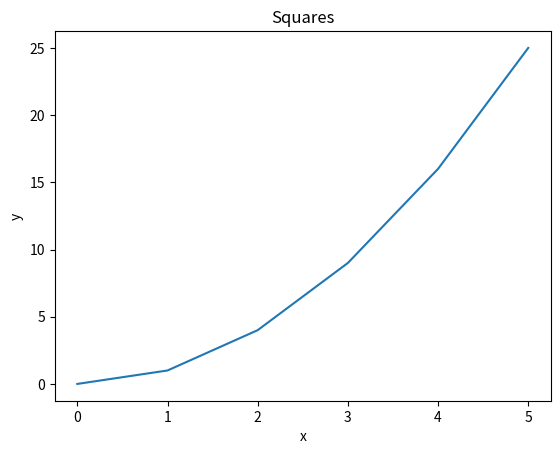
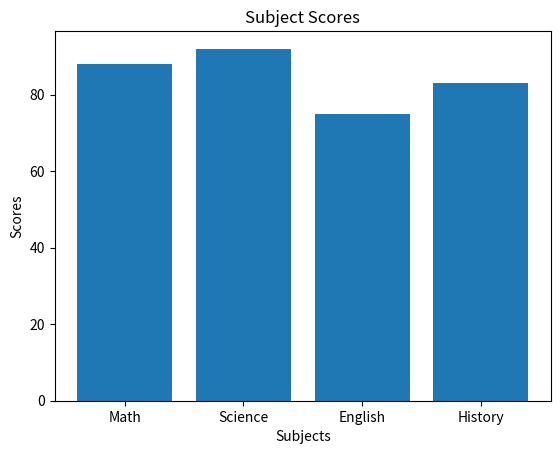
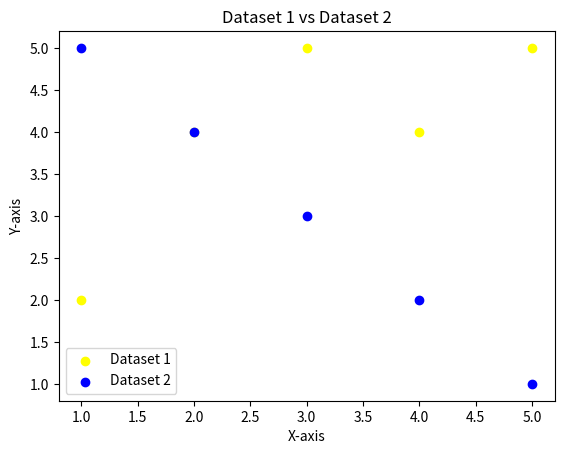
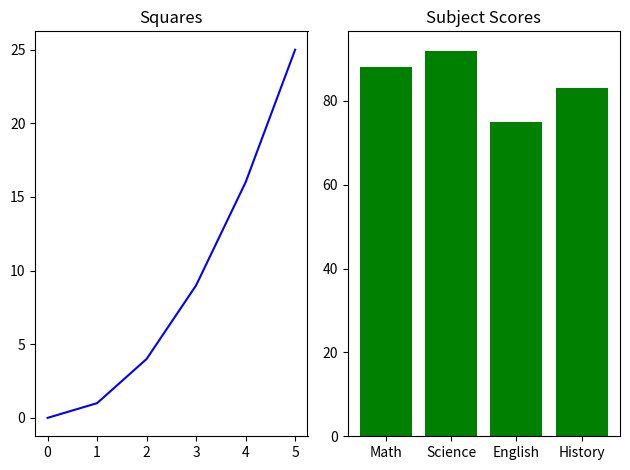
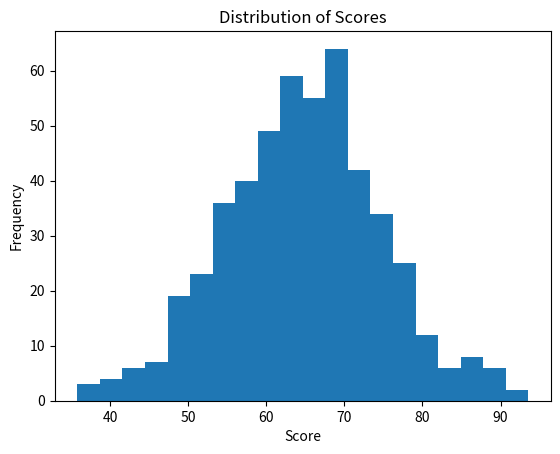
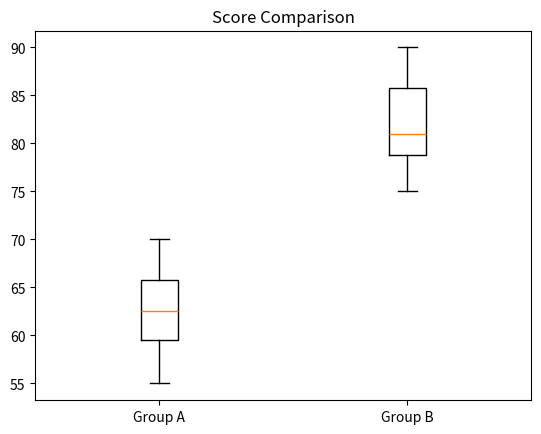
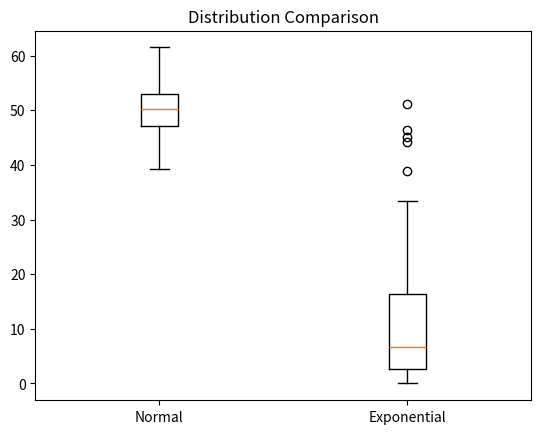
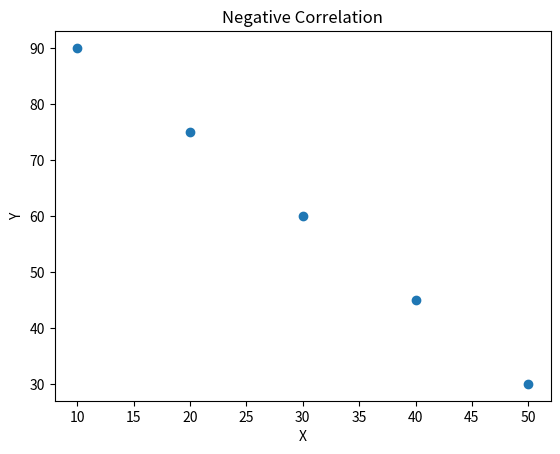
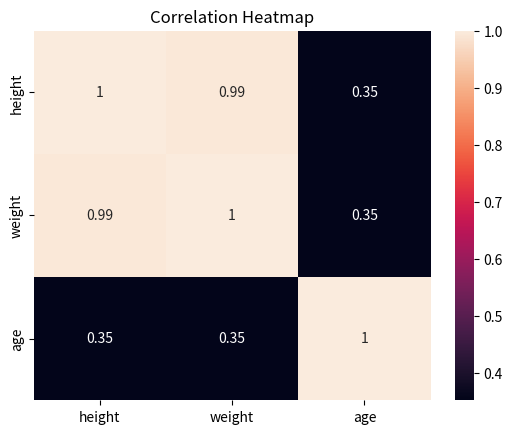

Reproduce these figures in Python, in order.
import pandas as pd
import numpy as np
import matplotlib.pyplot as plt
from scipy import stats
from scipy.stats import pearsonr
import seaborn as sns

# --- Pandas ---

# Pandas Question 1
# Create the following DataFrame and print the first three rows, the shape, and the data types of each column.
data = {
    "name":   ["Alice", "Bob", "Carol", "David", "Eve"],
    "grade":  [85, 72, 90, 68, 95],
    "city":   ["Boston", "Austin", "Boston", "Denver", "Austin"],
    "passed": [True, True, True, False, True]
}
df = pd.DataFrame(data)

print(f"Num Rows: {len(df)}")
print(f"First three rows: \n{df.head(3)}")
print(f"Shape: {df.shape}")
print(f"Data types: \n{df.dtypes}")

# Pandas Question 2
# Using the DataFrame from Q1, filter the rows to show only students who passed and have a grade above 80. Print the result.
print(f"Students who passed and have a grade above 80: \n {df.where((df['passed'] == True) & (df['grade'] > 80))}")
print(f"Students who passed and have a grade above 80 (no NaN): \n {df.where((df['passed'] == True) & (df['grade'] > 80)).dropna()}")

# Pandas Question 3
# Add a new column called "grade_curved" that adds 5 points to each student's grade. Print the updated DataFrame (all columns, all rows).
df['grade_curved'] = df['grade'] + 5
print(f"DataFrame with 'grade_curved': \n {df}")

# Pandas Question 4
# Add a new column called "name_upper" that contains each student's name in uppercase, using the .str accessor. Print the "name" and "name_upper" columns together.
df['name_upper'] = df['name'].str.upper()
print(f"DataFrame with 'name' and 'name_upper' columns together: \n {df[['name', 'name_upper']]}")

# Pandas Question 5
# Group the DataFrame by "city" and compute the mean grade for each city. Print the result.
df_grouped_by_city = df.groupby('city')['grade'].mean()
print(f"Mean grade for each city: \n {df_grouped_by_city}")

# Pandas Question 6
# Replace the value "Austin" in the "city" column with "Houston". Print the "name" and "city" columns to confirm the change.
df['city'] = df['city'].str.replace('Austin', 'Houston')
print(f"DF with 'name' and 'city' columns after replacement: \n {df[['name', 'city']]}")

# Pandas Question 7
# Sort the DataFrame by "grade" in descending order and print the top 3 rows.
df_sorted = df.sort_values('grade', ascending=False)
print(f"DF sorted by 'grade' in descending order (top 3 rows): \n {df_sorted.head(3)}")


# --- NumPy ---

# NumPy Question 1
# Create a 1D NumPy array from the list [10, 20, 30, 40, 50]. Print its shape, dtype, and ndim.
arr = np.array([10, 20, 30, 40, 50])
print(f"1D NumPy array. Shape: {arr.shape}, Dtype: {arr.dtype}, Ndim: {arr.ndim}")

# NumPy Question 2
# Create the following 2D array and print its shape and size (total number of elements).
arr2 = np.array([[1, 2, 3],
                [4, 5, 6],
                [7, 8, 9]])
print(f"2D NumPy array. Shape: {arr2.shape}, Size: {arr2.size}")

# NumPy Question 3
# Using the 2D array from Q2, slice out the top-left 2x2 block and print it. The expected result is [[1, 2], [4, 5]].
arr2_sliced = arr2[:2, :2]
print(f"Sliced 2x2 block from the top-left of the array: \n {arr2_sliced}")

# NumPy Question 4
# Create a 3x4 array of zeros using a built-in command. Then create a 2x5 array of ones using a built-in command. Print both.
arr3_4 = np.zeros(3*4)
arr2_5 = np.ones(2*5)
print(f"3x4 array of zeros: \n {arr3_4.reshape(3, 4)}")
print(f"2x5 array of ones: \n {arr2_5.reshape(2, 5)}")

# NumPy Question 5
# Create an array using np.arange(0, 50, 5). First, think about what you expect it to look like. Then, print the array, its shape, mean, sum, and standard deviation.
arr_from_range = np.arange(0, 50, 5)
print(f"Array from np.arange(0, 50, 5): \n {arr_from_range}")
print(f"Shape: {arr_from_range.shape}, Mean: {arr_from_range.mean()}, Sum: {arr_from_range.sum()}, Standard deviation: {arr_from_range.std()}")

# NumPy Question 6
# Generate an array of 200 random values drawn from a normal distribution with mean 0 and standard deviation 1 (use np.random.normal()). Print the mean and standard deviation of the result.
arr_random_values = np.random.normal(loc=0, scale=1, size=200)
print(f"Array of 200 random values drawn from a normal distributio. Mean: {arr_random_values.mean()}, Standard deviation: {arr_random_values.std()}")


# --- Matplotlib ---

#Matplotlib Question 1
# Plot the following data as a line plot. Add a title "Squares", x-axis label "x", and y-axis label "y".
x = [0, 1, 2, 3, 4, 5]
y = [0, 1, 4, 9, 16, 25]
plt.plot(x, y)
plt.title('Squares')
plt.xlabel('x')
plt.ylabel('y')
plt.show()

# Matplotlib Question 2
# Create a bar plot for the following subject scores. Add a title "Subject Scores" and label both axes.
subjects = ["Math", "Science", "English", "History"]
scores   = [88, 92, 75, 83]
plt.bar(subjects, scores)
plt.title('Subject Scores')
plt.xlabel('Subjects')
plt.ylabel('Scores')
plt.show()

# Matplotlib Question 3
# Plot the two datasets below as a scatter plot on the same figure. Use different colors for each, add a legend, and label both axes.
x1, y1 = [1, 2, 3, 4, 5], [2, 4, 5, 4, 5]
x2, y2 = [1, 2, 3, 4, 5], [5, 4, 3, 2, 1]
plt.scatter(x1, y1, color='yellow', label = 'Dataset 1')
plt.scatter(x2, y2, color='blue', label = 'Dataset 2')
plt.xlabel('X-axis')
plt.ylabel('Y-axis')
plt.title('Dataset 1 vs Dataset 2')
plt.legend()
plt.show()

# Matplotlib Question 4
# Use plt.subplots() to create a figure with 1 row and 2 subplots side by side.
# In the left subplot, plot x vs y from Q1 as a line.
# In the right subplot, plot the subjects and scores from Q2 as a bar plot.
# Add a title to each subplot and call plt.tight_layout() before showing.
fig, axes = plt.subplots(1, 2)

axes[0].plot(x, y, color="blue")
axes[0].set_title("Squares")

axes[1].bar(subjects, scores, color="green")
axes[1].set_title("Subject Scores")

plt.tight_layout()
plt.show()


# --- Descriptive Stats ---

# Descriptive Stats Question 1
# Given the list below, use NumPy to compute and print the mean, median, variance, and standard deviation. Label each printed value.
data = [12, 15, 14, 10, 18, 22, 13, 16, 14, 15]
np.mean(data)
# Here I realized that it is more readable to print everything from a new line
print(f"Data list: {data}")
print(f"Mean: {np.mean(data)}")
print(f"Median: {np.median(data)}")
print(f"Variance: {np.var(data)}")
print(f"Standard Deviation: {np.std(data)}")

# Descriptive Stats Question 2
# Generate 500 random values from a normal distribution with mean 65 and standard deviation 10 (use np.random.normal(65, 10, 500)).
# Plot a histogram with 20 bins. Add a title "Distribution of Scores" and label both axes.
arr_500_random_values = np.random.normal(65, 10, 500)
plt.hist(arr_500_random_values, bins=20)
plt.title("Distribution of Scores")
plt.xlabel("Score")
plt.ylabel("Frequency")
plt.show()

# Descriptive Stats Question 3
# Create a boxplot comparing the two groups below. Label each box ("Group A" and "Group B") and add a title "Score Comparison".
import matplotlib.pyplot as plt

group_a = [55, 60, 63, 70, 68, 62, 58, 65]
group_b = [75, 80, 78, 90, 85, 79, 82, 88]
plt.boxplot([group_a, group_b], tick_labels=['Group A', 'Group B'])
plt.title("Score Comparison")
plt.show()

# Descriptive Stats Question 4
# You are given two datasets: one normally distributed and one 'exponential' distribution.
normal_data = np.random.normal(50, 5, 200)
skewed_data = np.random.exponential(10, 200)
# Create side-by-side boxplots comparing the two distributions. Label each boxplot appropriately ("Normal" and "Exponential") and add a title "Distribution Comparison".
# Then, add a comment in your code briefly noting which distribution is more skewed, and which descriptive statistic (mean or median) would provide a more appropriate measure of central tendency for each distribution.
plt.boxplot([normal_data, skewed_data], tick_labels=['Normal', 'Exponential'])
plt.title("Distribution Comparison")
plt.show()
# Exponential distribution is more skewed.
# For the normal distribution - the mean would be a more appropriate measure.
# For the exponential distribution - the median would be a more appropriate measure.

# Descriptive Stats Question 5
# Print the mean, median, and mode of the following:
data1 = [10, 12, 12, 16, 18]
data2 = [10, 12, 12, 16, 150]
print(f"Data1: {data1}")
print(f"Mean: {np.mean(data1)}, Median: {np.median(data1)}, Mode: {stats.mode(data1).mode}")
print(f"Data2:  {data2}")
print(f"Mean: {np.mean(data2)}, Median: {np.median(data2)}, Mode: {stats.mode(data2).mode}")
# Why are the median and mean so different for data2? Add your answer as a comment in the code.
# Cause there is a huge abnormal value in the second dataset - 150 that impacts arithmetic average (mean) much more than the median.


# --- Hypothesis Testing ---

# Hypothesis Question 1
# Run an independent samples t-test on the two groups below. Print the t-statistic and p-value.
group_a = [72, 68, 75, 70, 69, 73, 71, 74]
group_b = [80, 85, 78, 83, 82, 86, 79, 84]
t_stat, p_val  = stats.ttest_ind(group_a, group_b)
print(f"Independent samples t-test. T-statistic: {t_stat}, P-value: {p_val}")

# Hypothesis Question 2
# Using the p-value from Q1, write an if/else statement that prints whether the result is statistically significant at alpha = 0.05.
if p_val < 0.05:
    print("The difference is statistically significant at alpha = 0.05.")
else:
    print("No statistically significant difference detected at alpha = 0.05.")

# Hypothesis Question 3
# Run a paired t-test on the before/after scores below (the same students measured twice). Print the t-statistic and p-value.
before = [60, 65, 70, 58, 62, 67, 63, 66]
after  = [68, 70, 76, 65, 69, 72, 70, 71]
t_stat, p_val  = stats.ttest_rel(before, after)
print(f"Paired t-test. T-statistic: {t_stat}, P-value: {p_val}")

# Hypothesis Question 4
# Run a one-sample t-test to check whether the mean of scores is significantly different from a national benchmark of 70. Print the t-statistic and p-value.
scores = [72, 68, 75, 70, 69, 74, 71, 73]
t_stat, p_val  = stats.ttest_1samp(scores, 70)
print(f"One-sample t-test. T-statistic: {t_stat}, P-value: {p_val}")

# Hypothesis Question 5
# Re-run the test from Q1 as a one-tailed test to check whether group_a scores are less than group_b scores. Print the resulting p-value. Use the alternative parameter.
t_stat, p_val  = stats.ttest_ind(group_a, group_b, alternative='less')
print(f"One-tailed t-test (whether group_a scores are less than group_b scores). T-statistic: {t_stat}, P-value: {p_val}")

# Hypothesis Question 6
# Write a plain-language conclusion for the result of Q1 (do not just say "reject the null hypothesis"). Format it as a print() statement. Your conclusion should mention the direction of the difference and whether it is likely due to chance.
print("Conclusion: For Q1 t-test shows that there is a statistically significant difference between group_a and group_b scores.")
print("Group A scores are less than Group B scores. P-value is 1.5471178249432407e-06 that is less than chosen significance level (0.05).")
print("It means that it is almost unlikely that the difference is due to a random chance. Thus, Group B performs better than Group A.")


# --- Correlation ---

# Correlation Question 1
# Compute the Pearson correlation between x and y below using np.corrcoef(). Print the full correlation matrix, then print just the correlation coefficient (the value at position [0, 1]).
# What do you expect the correlation to be, and why? Add your answer as a comment in the code.
x = [1, 2, 3, 4, 5]
y = [2, 4, 6, 8, 10]
corr_matrix = np.corrcoef(x, y)
# The correlation should be full positive as the difference between each on numbers in both list is a multiplication by 2
print(f"Correlation matrix: \n {corr_matrix}")
print(f"Correlation coefficient (position [0, 1]): {corr_matrix[0, 1]}")

# Correlation Question 2
# Use pearsonr() from scipy.stats to compute the correlation between x and y below. Print both the correlation coefficient and the p-value.
x = [1,  2,  3,  4,  5,  6,  7,  8,  9, 10]
y = [10, 9,  7,  8,  6,  5,  3,  4,  2,  1]
corr_x_y = pearsonr(x, y)
print(f"Pearson correlation coefficient: {corr_x_y[0]}, P-value: {corr_x_y[1]}")

# Correlation Question 3
# Create the following DataFrame and use df.corr() to compute the correlation matrix. Print the result.
people = {
    "height": [160, 165, 170, 175, 180],
    "weight": [55,  60,  65,  72,  80],
    "age":    [25,  30,  22,  35,  28]
}
df = pd.DataFrame(people)
df_corr = df.corr()
print(f"DataFrame: \n {df}")
print(f"Correlation matrix for the DataFrame: \n {df_corr}")

# Correlation Question 4
# Create a scatter plot of x and y below, which have a negative relationship. Add a title "Negative Correlation" and label both axes.
x = [10, 20, 30, 40, 50]
y = [90, 75, 60, 45, 30]
plt.scatter(x, y)
plt.title("Negative Correlation")
plt.xlabel("X")
plt.ylabel("Y")
plt.show()

# Correlation Question 5
# Using the correlation matrix from Q3, create a heatmap with sns.heatmap(). Pass annot=True so the correlation values appear in each cell, and add a title "Correlation Heatmap".
sns.heatmap(df_corr, annot=True)
plt.title("Correlation Heatmap")
plt.show()

# --- Pipelines ---

# Pipeline Question 1
# A data pipeline is a sequence of processing steps where each step takes in data, transforms it, and passes the result to the next.
# You don't need a special framework to build one -- chaining plain functions together is often enough.
#
# Given the array below, which contains some missing values scattered throughout:
#
# arr = np.array([12.0, 15.0, np.nan, 14.0, 10.0, np.nan, 18.0, 14.0, 16.0, 22.0, np.nan, 13.0])
#
# Implement the following three functions and then connect them in a data_pipeline() function.
#
# create_series(arr) : takes a NumPy array and returns a pandas Series with the name "values".
# clean_data(series) : takes the Series, removes any NaN values using .dropna(), and returns the cleaned Series.
# summarize_data(series) -- takes the cleaned Series and returns a dictionary with four keys: "mean", "median", "std", and "mode". For mode, use series.mode()[0] to get a single value.
# data_pipeline(arr) -- calls the three functions above in sequence and returns the summary dictionary.
#
# Call data_pipeline(arr) and print each key and its value from the result.
# This is the last answer to put in warmups_01.py. Congrats!!!
# The next question will be in prefect_warmup.py, but will implement the same functionality using Prefect instead of plain Python.

arr = np.array([12.0, 15.0, np.nan, 14.0, 10.0, np.nan, 18.0, 14.0, 16.0, 22.0, np.nan, 13.0])

def create_series(arr):
    return pd.Series(arr, name="values")

def clean_data(series):
    cleaned = series.dropna()

    return cleaned

def summarize_data(series):
    return {
        "mean": series.mean(),
        "median": series.median(),
        "std": series.std(),
        "mode": series.mode()[0]
    }

def data_pipeline(arr):
    return summarize_data(clean_data(create_series(arr)))

result = data_pipeline(arr)
print("Summary of the data:")
for key, value in result.items():
    print(f"{key}: {value}")
